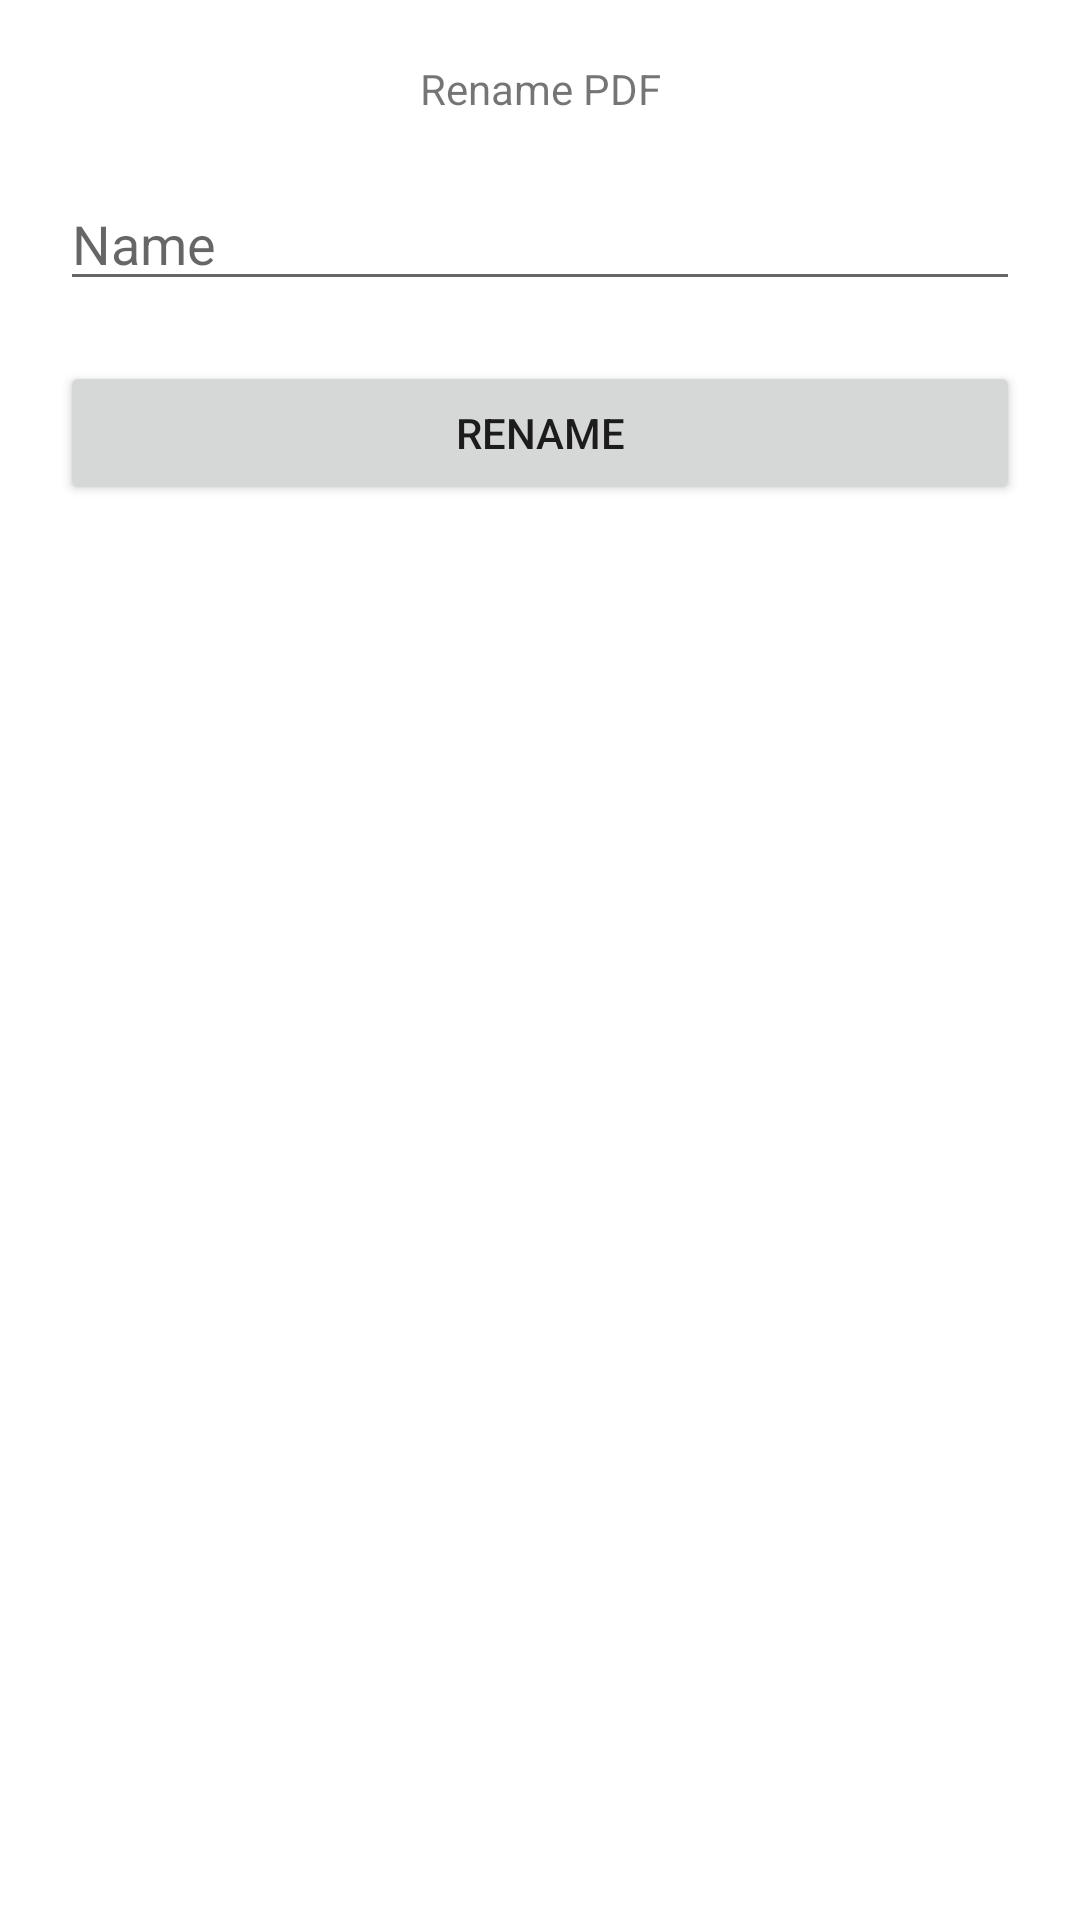

This screen was rendered from an Android layout file. Write that file and the resources it references.
<!-- AndroidManifest.xml: application theme AppTheme -->
<!-- res/layout/dialog_rename.xml -->
<?xml version="1.0" encoding="utf-8"?>
<LinearLayout xmlns:android="http://schemas.android.com/apk/res/android"
    android:layout_width="match_parent"
    android:layout_height="wrap_content"
    android:padding="20dp"
    android:orientation="vertical">

    <TextView
        android:layout_width="match_parent"
        android:layout_height="wrap_content"
        android:text="Rename PDF"
        android:textAlignment="center"/>
    
    <EditText
        android:id="@+id/pdfNewNameEt"
        android:layout_width="match_parent"
        android:layout_height="wrap_content"
        android:hint="Name"
        android:layout_marginTop="20dp"
        android:inputType="textPersonName"/>

    <Button
        android:id="@+id/renameBtn"
        android:layout_width="match_parent"
        android:layout_height="wrap_content"
        android:layout_marginTop="20dp"
        android:text="Rename"/>

</LinearLayout>
<!-- resources referenced by this layout -->
<resources>

</resources>
